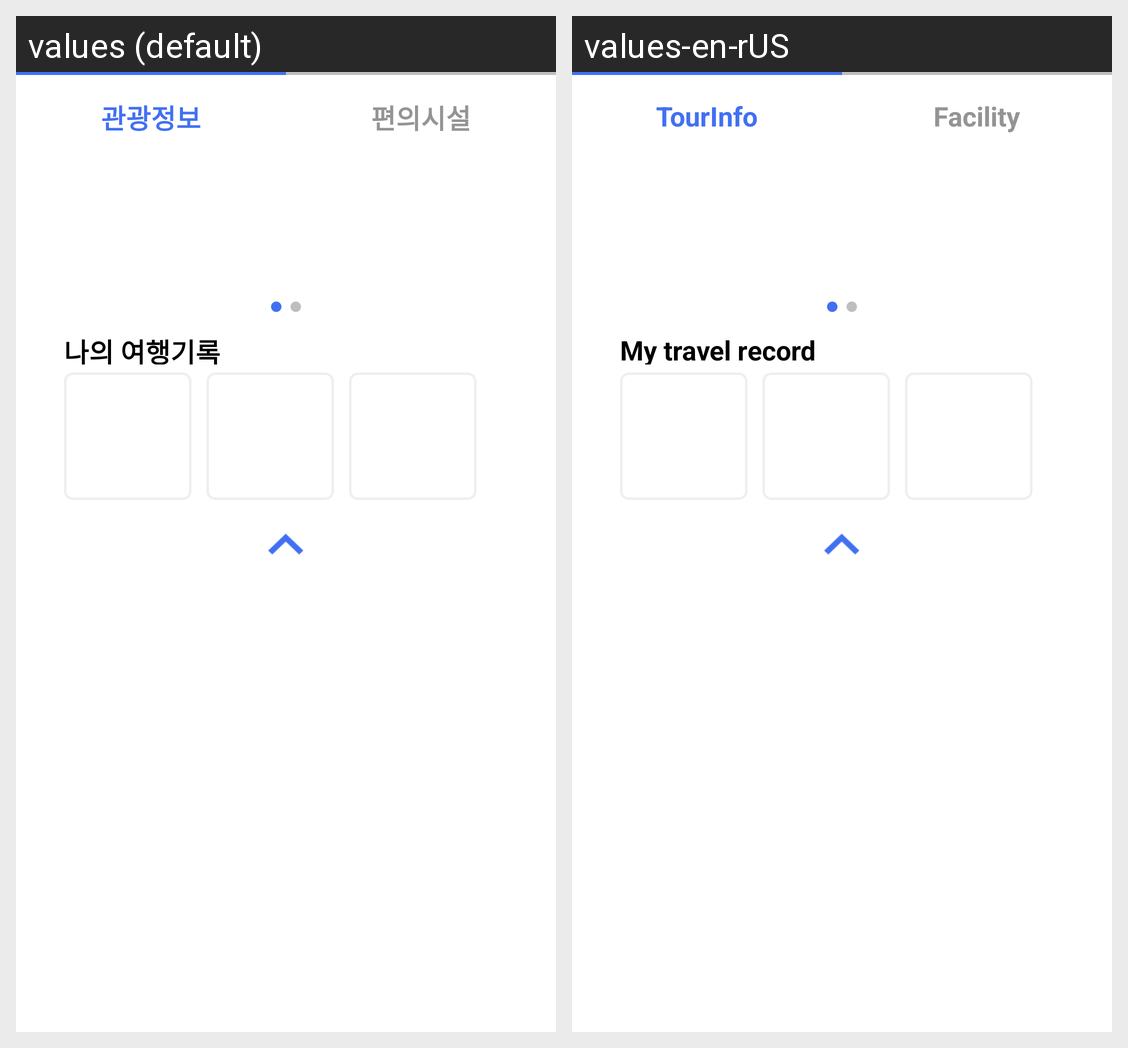

Here is an Android app screen in its default locale and in the app's own translations. Write out the translated-string differences for the strings that appear on this screen.
Android screen res/layout/activity_main.xml rendered under 2 locales, left to right: values (default), values-en-rUS. Device: Nexus 5 (rendered at 1080×1920; each locale shown at half size, 540×960, under a caption strip naming it); theme AppTheme.
Strings drawn on this screen, with the default value and each locale's value (text and hints the layout hard-codes, and strings that could not be matched under every locale, appear in the picture but are not listed):

asd
  values: 관광정보
  values-en-rUS: TourInfo

asd2
  values: 편의시설
  values-en-rUS: Facility

asd3
  values: 나의 여행기록
  values-en-rUS: My travel record
